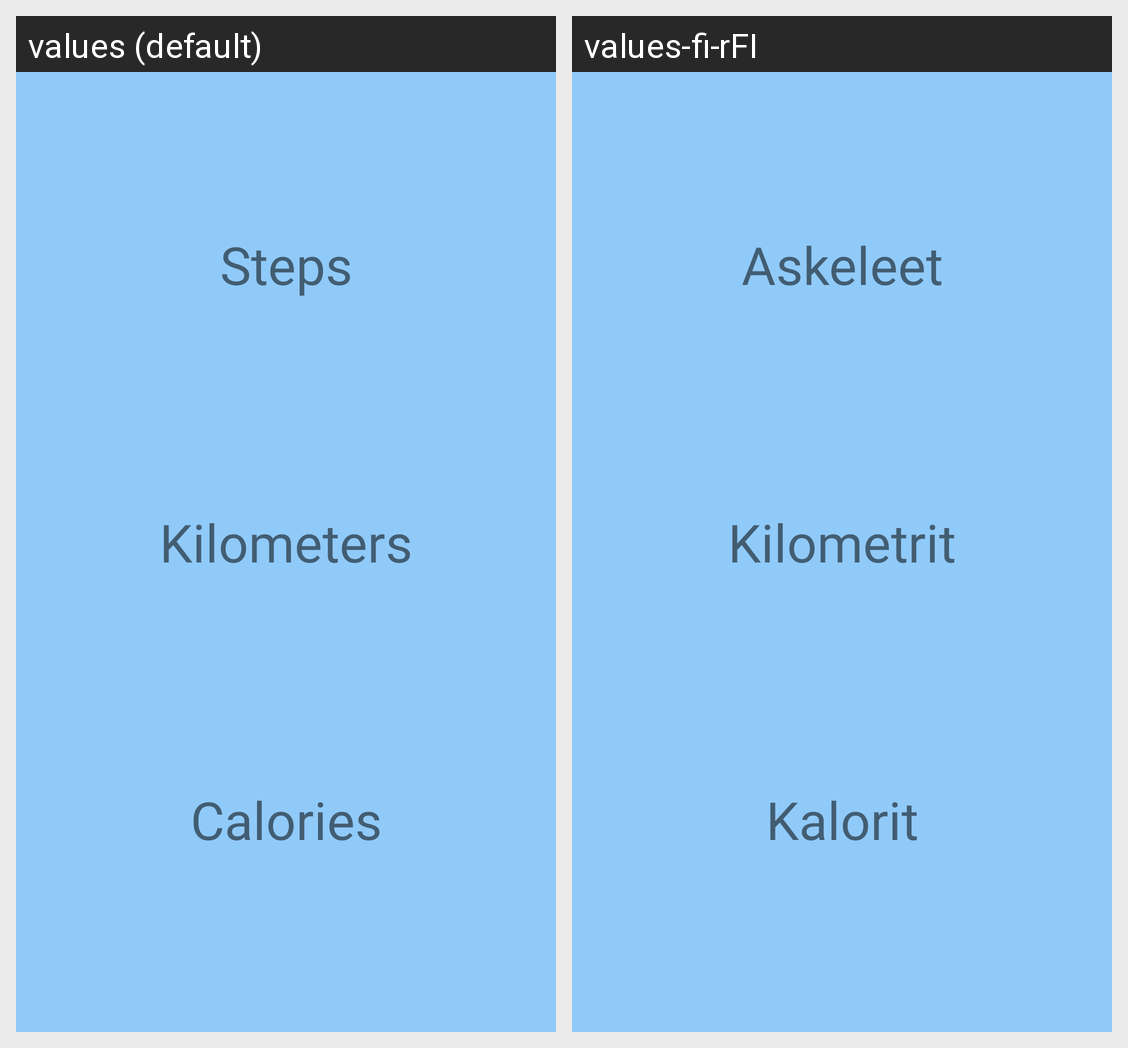

Locale-by-locale string values for the Android screen shown in this grid:
Android screen res/layout/fragment_day.xml rendered under 2 locales, left to right: values (default), values-fi-rFI. Device: Nexus 5 (rendered at 1080×1920; each locale shown at half size, 540×960, under a caption strip naming it); theme Theme.SensorProject.
Strings drawn on this screen, with the default value and each locale's value (text and hints the layout hard-codes, and strings that could not be matched under every locale, appear in the picture but are not listed):

dayKilometers
  values: Kilometers
  values-fi-rFI: Kilometrit

daySteps
  values: Steps
  values-fi-rFI: Askeleet

dayCalories
  values: Calories
  values-fi-rFI: Kalorit
